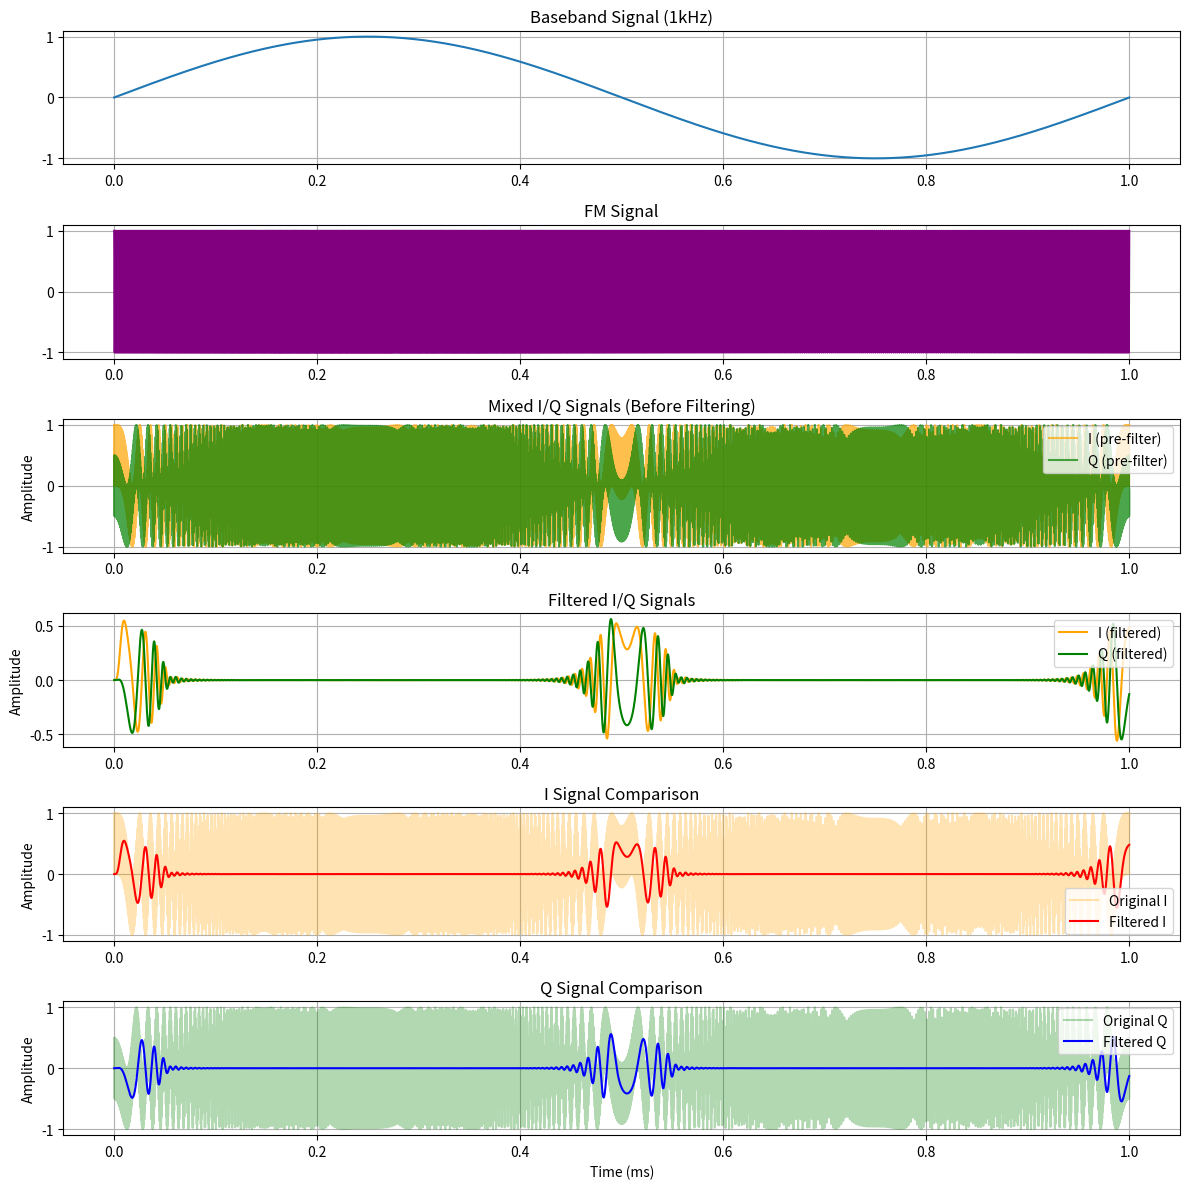
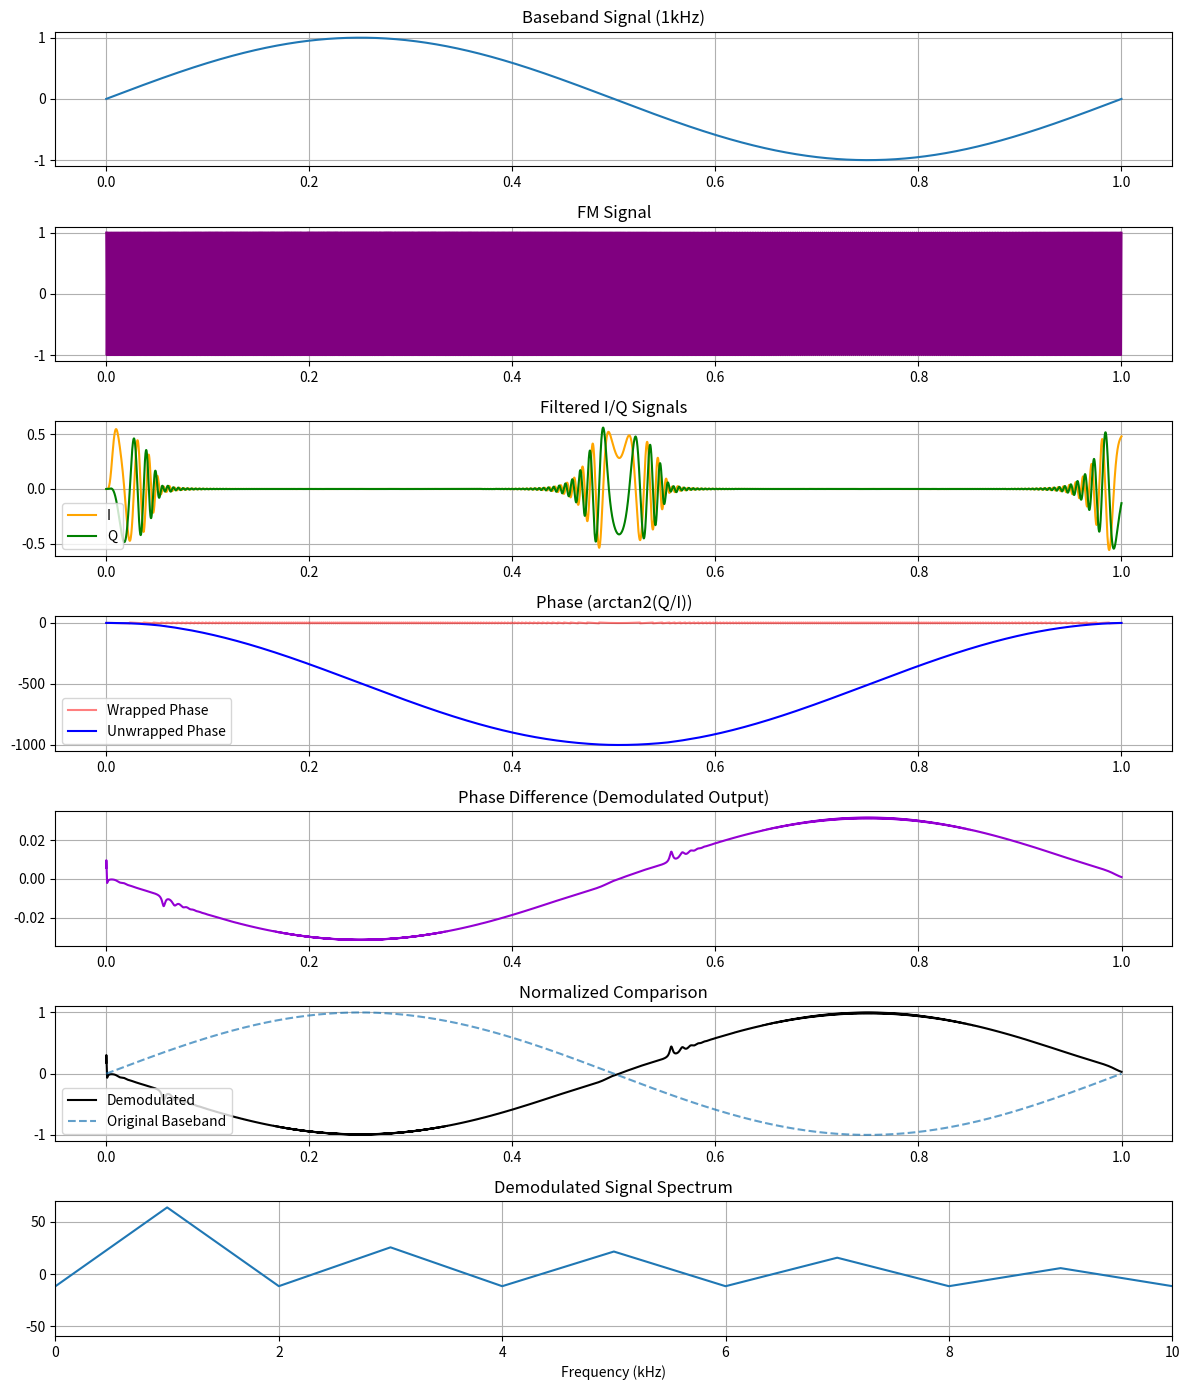

These charts were generated, in order, by the following Python code:
import numpy as np
import matplotlib.pyplot as plt
from scipy import signal

# --- 模拟参数 ---
fs = 100e6            # 采样率
t = np.arange(0, 100000) / fs  # 1ms仿真时间
fc = 1e6              # 载波1MHz
kf = 5e5              # 频偏系数500kHz
fm = 1e3              # 基带1kHz

# --- 基带信号 ---
baseband = np.sin(2 * np.pi * fm * t)

# --- FM调制 ---
phase = 2 * np.pi * fc * t + 2 * np.pi * kf * np.cumsum(baseband) / fs
fm_signal = np.cos(phase)

# --- NCO输出 ---
nco_cos = np.cos(2 * np.pi * fc * t)
nco_sin = np.sin(2 * np.pi * fc * t)

# --- 混频 ---
mix_I = fm_signal * nco_cos
mix_Q = fm_signal * nco_sin

# --- 设计低通滤波器 (截止频率设为100kHz) ---
nyq = 0.5 * fs
cutoff = 100e3  # 1000kHz截止频率
order = 5       # 滤波器阶数
b, a = signal.butter(order, cutoff/nyq, btype='low')

# --- 应用滤波器 ---
filtered_I = signal.lfilter(b, a, mix_I)
filtered_Q = signal.lfilter(b, a, mix_Q)

# --- 绘图 ---
plt.figure(figsize=(12, 12))

# 基带信号
plt.subplot(6, 1, 1)
plt.plot(t * 1e3, baseband)
plt.title("Baseband Signal (1kHz)")
plt.grid()

# FM信号
plt.subplot(6, 1, 2)
plt.plot(t * 1e3, fm_signal, color='purple')
plt.title("FM Signal")
plt.grid()

# 混频后I/Q（滤波前）
plt.subplot(6, 1, 3)
plt.plot(t * 1e3, mix_I, label="I (pre-filter)", color='orange', alpha=0.7)
plt.plot(t * 1e3, mix_Q, label="Q (pre-filter)", color='green', alpha=0.7)
plt.ylabel("Amplitude")
plt.title("Mixed I/Q Signals (Before Filtering)")
plt.legend()
plt.grid()

# 混频后I/Q（滤波后）
plt.subplot(6, 1, 4)
plt.plot(t * 1e3, filtered_I, label="I (filtered)", color='orange')
plt.plot(t * 1e3, filtered_Q, label="Q (filtered)", color='green')
plt.ylabel("Amplitude")
plt.title("Filtered I/Q Signals")
plt.legend()
plt.grid()

# 滤波前后对比（I路）
plt.subplot(6, 1, 5)
plt.plot(t * 1e3, mix_I, label="Original I", color='orange', alpha=0.3)
plt.plot(t * 1e3, filtered_I, label="Filtered I", color='red')
plt.ylabel("Amplitude")
plt.title("I Signal Comparison")
plt.legend()
plt.grid()

# 滤波前后对比（Q路）
plt.subplot(6, 1, 6)
plt.plot(t * 1e3, mix_Q, label="Original Q", color='green', alpha=0.3)
plt.plot(t * 1e3, filtered_Q, label="Filtered Q", color='blue')
plt.ylabel("Amplitude")
plt.xlabel("Time (ms)")
plt.title("Q Signal Comparison")
plt.legend()
plt.grid()

plt.tight_layout()
plt.show()



# --- 解调部分（相位差分）---
# 计算相位：phi = arctan2(Q, I)
phi = np.arctan2(filtered_Q, filtered_I)

# 相位解缠绕（处理2π跳变）
phi_unwrapped = np.unwrap(phi)

# 计算相位差分（近似导数）
delta_phi = np.diff(phi_unwrapped)

# 由于差分少一个点，对齐时间轴
t_diff = t[:-1]

# --- 绘图扩展 ---
plt.figure(figsize=(12, 14))

# 基带信号
plt.subplot(7, 1, 1)
plt.plot(t * 1e3, baseband)
plt.title("Baseband Signal (1kHz)")
plt.grid()

# FM信号
plt.subplot(7, 1, 2)
plt.plot(t * 1e3, fm_signal, color='purple')
plt.title("FM Signal")
plt.grid()

# 滤波后I/Q
plt.subplot(7, 1, 3)
plt.plot(t * 1e3, filtered_I, label="I", color='orange')
plt.plot(t * 1e3, filtered_Q, label="Q", color='green')
plt.title("Filtered I/Q Signals")
plt.legend()
plt.grid()

# 瞬时相位
plt.subplot(7, 1, 4)
plt.plot(t * 1e3, phi, label="Wrapped Phase", color='red', alpha=0.5)
plt.plot(t * 1e3, phi_unwrapped, label="Unwrapped Phase", color='blue')
plt.title("Phase (arctan2(Q/I))")
plt.legend()
plt.grid()

# 相位差分（解调输出）
plt.subplot(7, 1, 5)
plt.plot(t_diff * 1e3, delta_phi, color='darkviolet')
plt.title("Phase Difference (Demodulated Output)")
plt.grid()

# 解调信号 vs 原始基带
plt.subplot(7, 1, 6)
# 归一化后对比
demod_normalized = delta_phi / np.max(np.abs(delta_phi))
baseband_normalized = baseband[:-1] / np.max(np.abs(baseband[:-1]))
plt.plot(t_diff * 1e3, demod_normalized, label="Demodulated", color='black')
plt.plot(t_diff * 1e3, baseband_normalized, '--', label="Original Baseband", alpha=0.7)
plt.title("Normalized Comparison")
plt.legend()
plt.grid()

# 频谱分析（验证解调效果）
plt.subplot(7, 1, 7)
freq = np.fft.fftfreq(len(delta_phi), 1/fs)[:len(delta_phi)//2]
fft_demod = np.abs(np.fft.fft(delta_phi)[:len(delta_phi)//2])
plt.plot(freq / 1e3, 20 * np.log10(fft_demod + 1e-12))  # 避免log(0)
plt.xlim([0, 10])  # 聚焦在0-10kHz
plt.title("Demodulated Signal Spectrum")
plt.xlabel("Frequency (kHz)")
plt.grid()

plt.tight_layout()
plt.show()